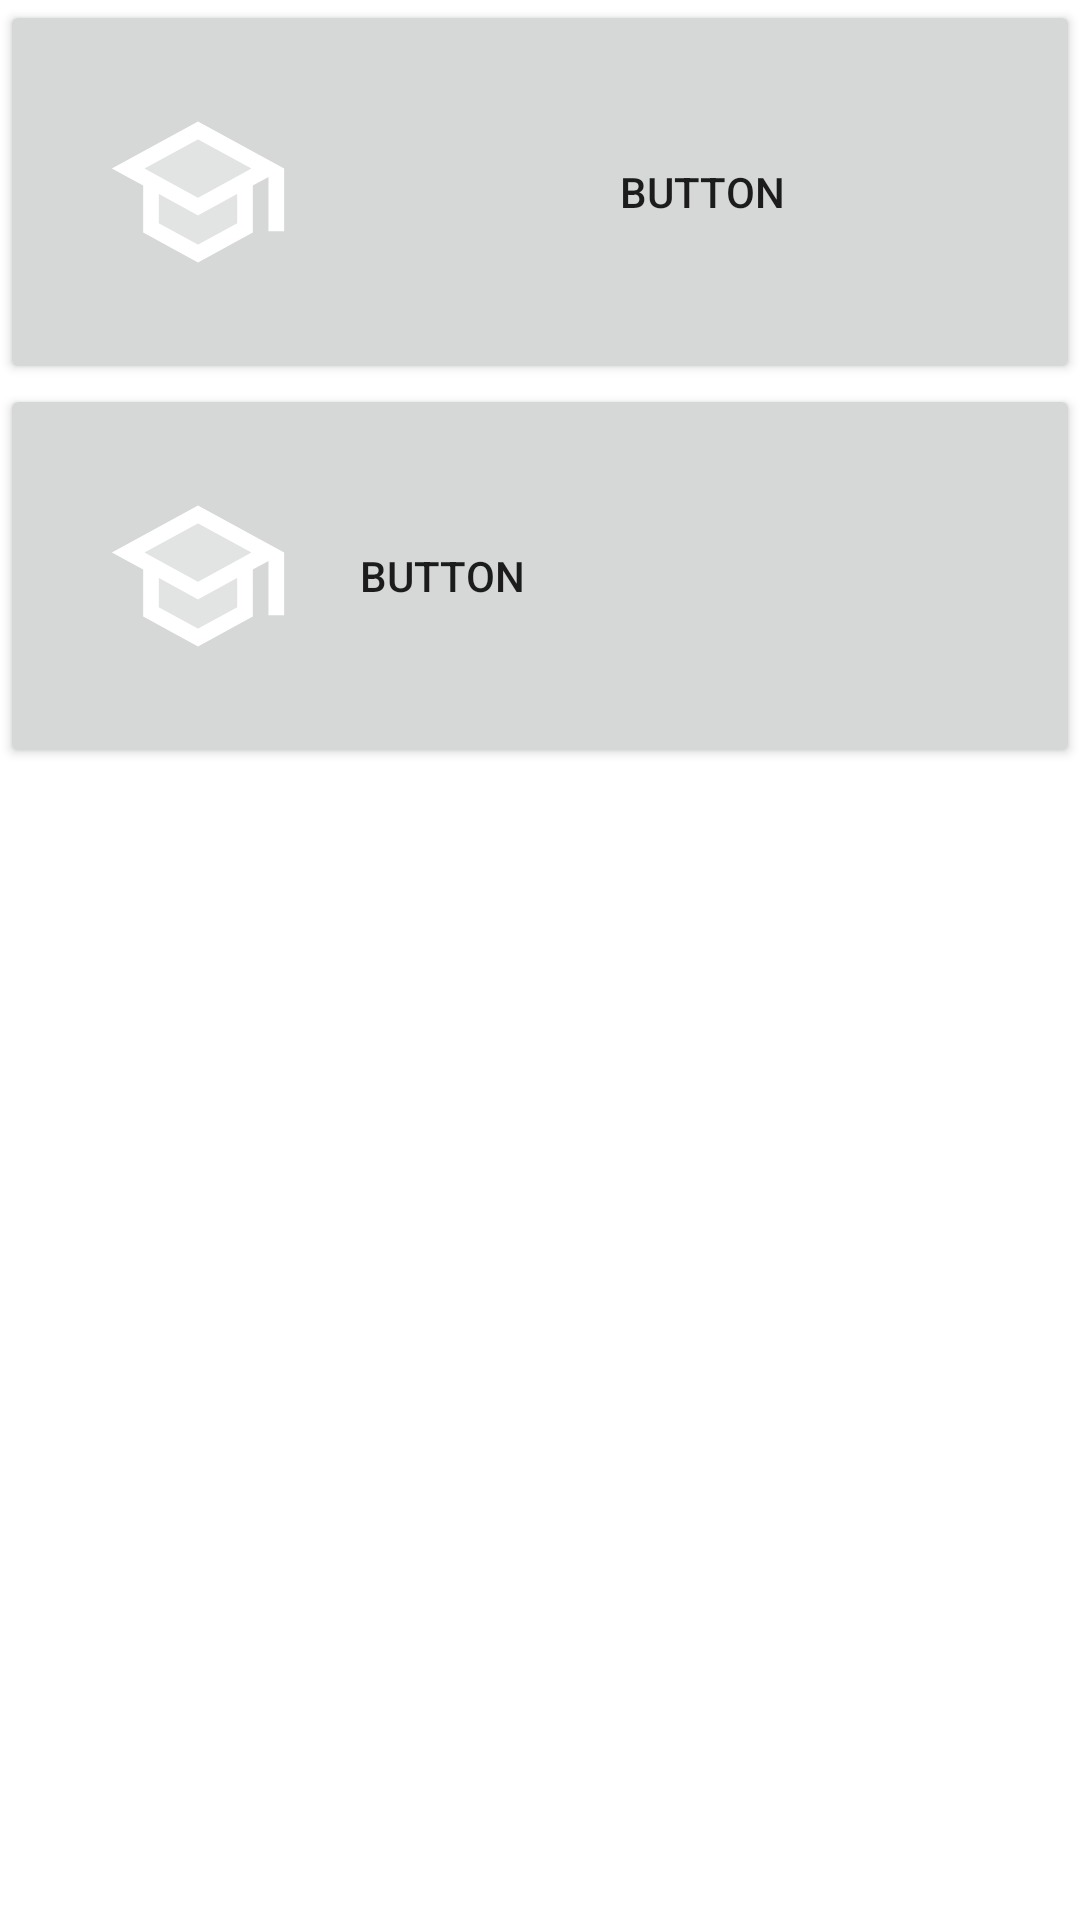

Produce the Android XML layout that renders to this screen, including the resource entries it uses.
<!-- AndroidManifest.xml: application theme Theme.Sekolahku -->
<!-- res/layout/sample_button.xml -->
<?xml version="1.0" encoding="utf-8"?>
<LinearLayout xmlns:android="http://schemas.android.com/apk/res/android"
    android:orientation="vertical"
    android:layout_width="match_parent"
    android:layout_height="match_parent">

    <Button
        android:layout_width="match_parent"
        android:layout_height="wrap_content"
        android:text="Button"
        android:drawableLeft="@drawable/ic_launcher_foreground"
        />
    <Button
        android:layout_width="match_parent"
        android:layout_height="wrap_content"
        android:text="Button"
        android:gravity="start|center"
        android:drawableLeft="@drawable/ic_launcher_foreground"/>
</LinearLayout>
<!-- resources referenced by this layout -->
<resources>
  <!-- drawable ic_launcher_foreground (drawable) -->
  <vector xmlns:android="http://schemas.android.com/apk/res/android"
      android:width="108dp"
      android:height="108dp"
      android:viewportWidth="108"
      android:viewportHeight="108"
      android:tint="#FFFFFF">
    <group android:scaleX="2.61"
        android:scaleY="2.61"
        android:translateX="22.68"
        android:translateY="22.68">
      <path
          android:fillColor="@android:color/white"
          android:pathData="M7,12.27v3.72l5,2.73 5,-2.73v-3.72L12,15zM5.18,9L12,12.72 18.82,9 12,5.28z"
          android:strokeAlpha="0.3"
          android:fillAlpha="0.3"/>
      <path
          android:fillColor="@android:color/white"
          android:pathData="M12,3L1,9l4,2.18v6L12,21l7,-3.82v-6l2,-1.09L21,17h2L23,9L12,3zM17,15.99l-5,2.73 -5,-2.73v-3.72L12,15l5,-2.73v3.72zM12,12.72L5.18,9 12,5.28 18.82,9 12,12.72z"/>
    </group>
  </vector>
  <style name="Theme.Sekolahku" parent="Theme.MaterialComponents.DayNight.DarkActionBar">
          
          <item name="colorPrimary">@color/purple_500</item>
          <item name="colorPrimaryVariant">@color/purple_700</item>
          <item name="colorOnPrimary">@color/white</item>
          
          <item name="colorSecondary">@color/teal_200</item>
          <item name="colorSecondaryVariant">@color/teal_700</item>
          <item name="colorOnSecondary">@color/black</item>
          
          <item name="android:statusBarColor" tools:targetApi="l">?attr/colorPrimaryVariant</item>
          
      </style>
  <!-- not gathered from this repository: default colours our renderer supplied (Android Studio template values) -->
  <color name="purple_500">#FF6200EE</color>
  <color name="purple_700">#FF3700B3</color>
  <color name="teal_200">#FF03DAC5</color>
  <color name="teal_700">#FF018786</color>
  <color name="black">#FF000000</color>
  <color name="white">#FFFFFFFF</color>
</resources>
